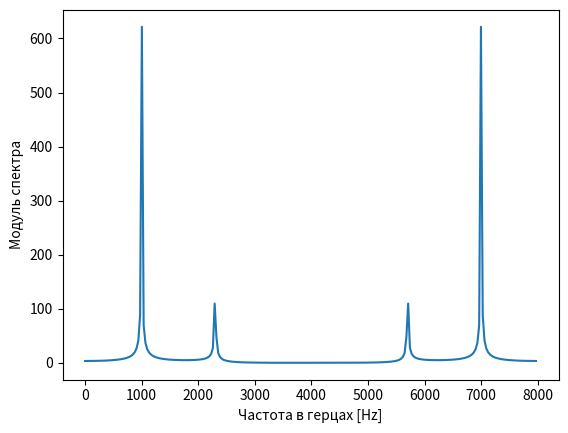
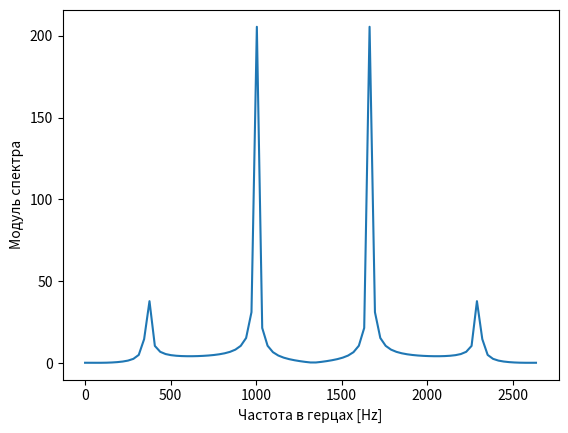

These figures' Python source, in order:
import numpy as np
import matplotlib.pyplot as plt

from scipy import signal
from scipy.signal import kaiserord, lfilter, firwin, freqz
from scipy import fftpack


f_s = 8 * 10 ** 3
f_1 = 1000
f_2 = 2300

T_s = 1 / f_s
t = np.arange(0, 255) * T_s

N = 37
m = np.arange(0, 20, 1)
w_hem = 0.54 - 0.46 * np.cos((2 * np.pi * m)/(N - 1))

s = 5 * np.cos(2 * np.pi * f_1 * t) + np.sin(2 * np.pi * f_2 * t)

s3 = s[2::3]
sp3 = fftpack.fft(s3)
freqs3 = np.arange(0, f_s/3, f_s/3/len(s3))

sp = fftpack.fft(s)
freqs = np.arange(0, f_s, f_s/len(s))

plt.figure(1)
plt.plot(freqs, np.abs(sp))
plt.xlabel('Частота в герцах [Hz]')
plt.ylabel('Модуль спектра')

plt.figure(2)
plt.plot(freqs3, np.abs(sp3))
plt.xlabel('Частота в герцах [Hz]')
plt.ylabel('Модуль спектра')

plt.show()


